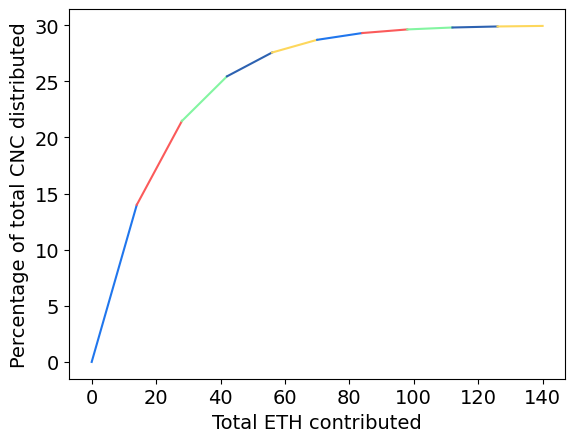

Source code (Python):
import argparse

import matplotlib
import matplotlib.pyplot as plt

font = {"family": "DejaVu Sans", "size": 14}

matplotlib.rc("font", **font)

parser = argparse.ArgumentParser(prog="plot-distribution")
parser.add_argument("-o", "--output", help="Output file")

args = parser.parse_args()

colors = [
    "#2076ed",
    "#fb5a5a",
    "#83f5a1",
    "#2d62b1",
    "#fdd75c",
]


total_supply = 10_000_000
initial_tranche = 0.14 * 10_000_000
reduction_ratio = 0.5333
eth_per_tranche = 14
current_tranche_size = initial_tranche
exchange_rate = initial_tranche / eth_per_tranche
tokens_distributed = 0
eth_spent = 0


def _to_perc_supply(value):
    return value / total_supply * 100


prev_eth_spent = eth_spent
prev_tokens_distributed = tokens_distributed

for i in range(10):
    eth_spent += eth_per_tranche
    tokens_distributed += current_tranche_size

    x = [prev_eth_spent, eth_spent]
    y_raw = [prev_tokens_distributed, tokens_distributed]
    y = list(map(_to_perc_supply, y_raw))

    plt.plot(x, y, color=colors[i % len(colors)])

    prev_eth_spent = eth_spent
    prev_tokens_distributed = tokens_distributed

    current_tranche_size *= reduction_ratio
    exchange_rate *= reduction_ratio

    print("ETH spent: ", eth_spent)
    print("Exchange rate: ", exchange_rate)
    print("Valuation : ", total_supply / exchange_rate * 3500)
    print()

plt.xlabel("Total ETH contributed")
plt.ylabel("Percentage of total CNC distributed")

if args.output:
    plt.tight_layout()
    plt.savefig(args.output)
else:
    plt.show()
